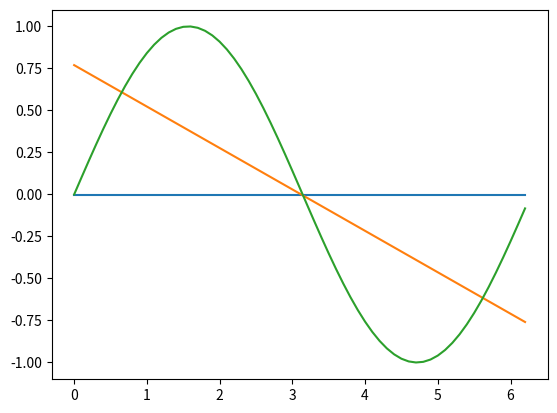

This chart was generated by the following Python code:
import numpy as np
import matplotlib.pyplot as plt

def target_fun(x):
    return np.sin(x)


def linear_hypothesis_h1(theta_0, theta_1):
    def fct(x):
        return theta_0 + theta_1 * x

    return fct

def linear_hypothesis_h0(theta_0):
    def fct(x):
        return np.ones(shape=x.shape) * theta_0

    return fct

def get_loss(hypothesis, samples):
    x = samples.transpose()[0,0:]
    y = samples.transpose()[1,0:]
    return 1/samples.shape[0] * np.sum(np.square(hypothesis(x) - y))

#Hypothesenmenge H_0: h = theta_0
def get_h0(samples):
   return linear_hypothesis_h0(samples[0][1] + samples[1][1] / 2)

#Hypothesenmenge H_1: h = theta_0 + theta_1 * x
def get_h1(samples):
    '''
    Get h1 hypthesis with 2 samples given
    :param samples: two samples in multidimensional array, e.g. [[-2, -4], [0, 1]]
    :return: linear hypothesis with calculated theta vlaues
    '''
    theta1 = (samples[1][1]-samples[0][1]) / (samples[1][0] - samples[0][0])
    theta0 = samples[0][1] - (theta1 * samples[0][0])
    return linear_hypothesis_h1(theta0, theta1), (theta0, theta1)

#Erzeugen Sie z.B. 10000 verschiedene Trainingsdaten mit jeweils zwei Beispielen
rand_values = np.random.rand(2*10000)*2*np.pi
fun_values = target_fun(rand_values)
two_samples_for_each = np.array((rand_values, fun_values)).transpose().reshape((10000, 2, 2))
print(get_h1([[-2, -4], [0, 1]])[0](-1))
print(get_h0([[-2, 0], [0, 2]])(np.array(10)))

#Get some training data
rand_values = np.random.rand(100*10000)*2*np.pi
fun_values = target_fun(rand_values)
twenty_train_for_each = np.array((rand_values, fun_values)).transpose().reshape((10000, 100, 2))

h1 = get_h1([[-2, -4], [0, 1]])

#Get the hypothesis
hypothesis_h1 = []
hypothesis_h0 = []
for two_samples in two_samples_for_each:
    hypothesis_h1.append(get_h1(two_samples))
    hypothesis_h0.append(get_h0(two_samples))

#This is a test loss, it should be zero because the data are exaclty fitting the hypothesis
sample_vals = np.array([[-1, h1[0](-1)], [-2, h1[0](-2)]])
print(get_loss(h1[0], sample_vals))

#Another loss which shouldn't be 0
print(get_loss(h1[0], twenty_train_for_each[1]))

e_out_h0 = np.zeros(10000)
e_out_h1 = np.zeros(10000)
for i in range(len(hypothesis_h0)):
    e_out_h1[i] = (get_loss(hypothesis_h1[i][0], twenty_train_for_each[i]))
    e_out_h0[i] = (get_loss(hypothesis_h0[i], twenty_train_for_each[i]))

def plot_hypothesis(hypothesis_h0, hypothesis_h1):
    x = np.arange(0, 2*np.pi, 0.1)
    y_0 = hypothesis_h0(x)
    y_1 = hypothesis_h1(x)
    sin = np.sin(x)
    fig, ax = plt.subplots()
    ax.plot(x, y_0)
    ax.plot(x, y_1)
    ax.plot(x, sin)
    plt.show()


average_h0_hypthesis = 0

for hypothessis in hypothesis_h0:
    average_h0_hypthesis += hypothessis(np.array(100))

average_h0_hypthesis = average_h0_hypthesis/len(hypothesis_h0)
print("========Hypothesis 0==========")
print("theta0 -->", average_h0_hypthesis)




average_theta0 = 0
average_theta1 = 0
for hypothessis in hypothesis_h1:
    average_theta0 += hypothessis[1][0]
    average_theta1 += hypothessis[1][1]

average_theta0 = average_theta0/len(hypothesis_h0)
average_theta1 = average_theta1/len(hypothesis_h0)
print("========Hypothesis 1==========")
print("theta0 -->", average_theta0)
print("theta1 -->", average_theta1)

plot_hypothesis(linear_hypothesis_h0(average_h0_hypthesis), linear_hypothesis_h1(average_theta0, average_theta1))
